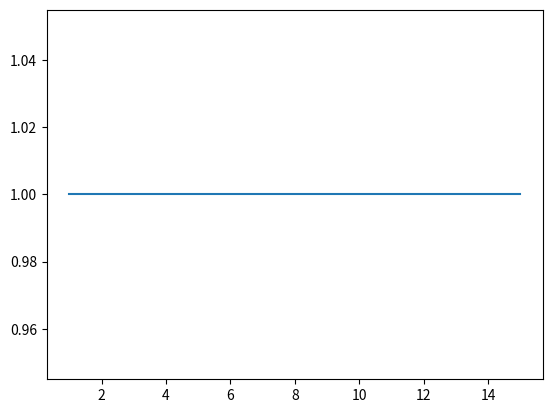

Recreate this plot in Python.
from numpy import *
from matplotlib.pyplot import *

def exact(p):
	return exp(p)
def theta_calc(theta,p):
	return (1+(1-theta)*p)/(1+theta*p)


p = linspace(1,15,100)
"""plot(p,exact(p))"""
plot(p,theta_calc(0.5,p))
show()
"""
theta_values = [0,0.5,1]
for i in theta_values :
	plot(p,theta_calc(i,p))
	
show()
	"""